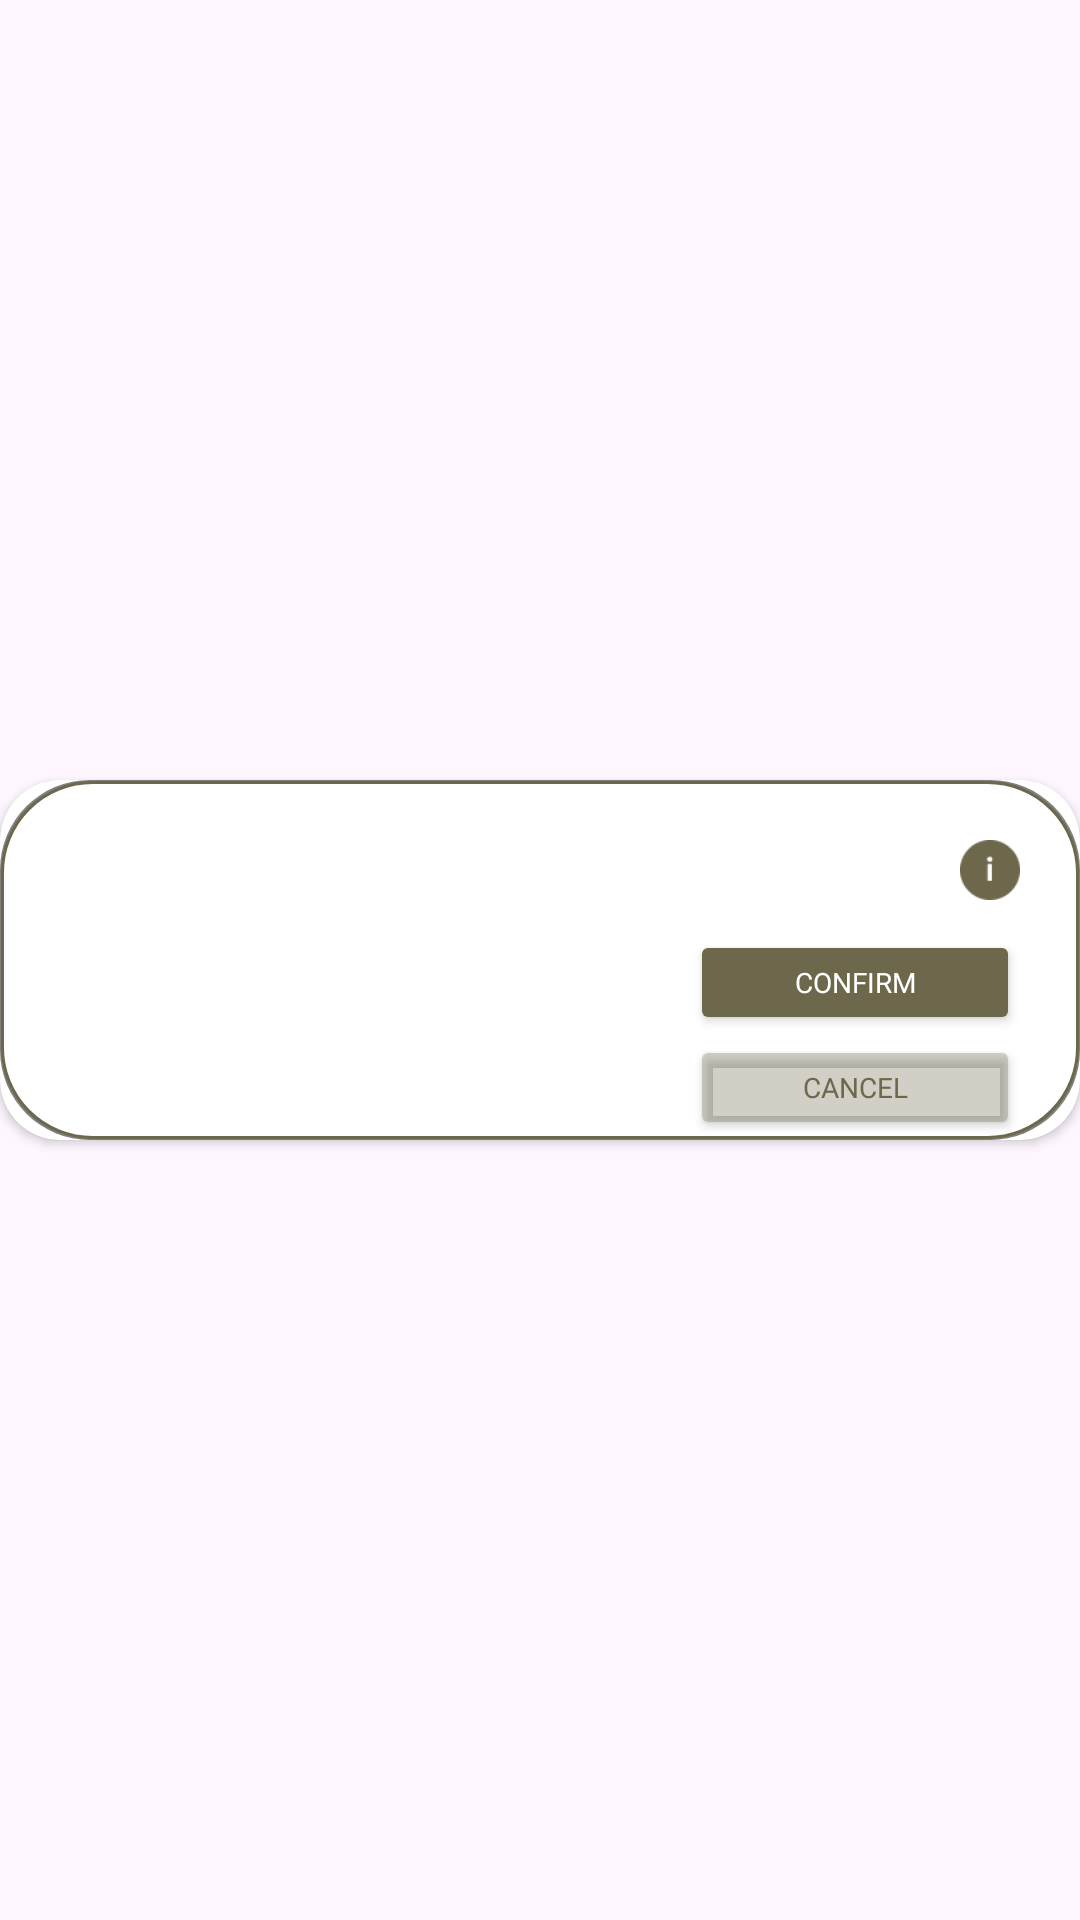

Android layout source for this screen:
<!-- AndroidManifest.xml: application theme Theme.YinYoga -->
<!-- res/layout/recycler_manage_booking.xml -->
<?xml version="1.0" encoding="utf-8"?>
<androidx.constraintlayout.widget.ConstraintLayout xmlns:android="http://schemas.android.com/apk/res/android"
    xmlns:app="http://schemas.android.com/apk/res-auto"
    xmlns:tools="http://schemas.android.com/tools"
    android:id="@+id/recyclerView_Instance"
    android:layout_width="match_parent"
    android:layout_height="wrap_content"
    android:layout_marginBottom="10dp">

    <androidx.cardview.widget.CardView
        android:id="@+id/booking_item"
        android:layout_width="match_parent"
        android:layout_height="wrap_content"
        app:cardCornerRadius="20dp"
        app:layout_constraintBottom_toBottomOf="parent"
        app:layout_constraintEnd_toEndOf="parent"
        app:layout_constraintStart_toStartOf="parent"
        app:layout_constraintTop_toTopOf="parent">

        <androidx.constraintlayout.widget.ConstraintLayout
            android:layout_width="match_parent"
            android:layout_height="wrap_content"
            android:background="@drawable/edittext_shadow">

            <TextView
                android:id="@+id/booking_id"
                android:layout_width="wrap_content"
                android:layout_height="wrap_content"
                android:layout_marginStart="20dp"
                android:layout_marginTop="20dp"
                android:fontFamily="@font/poppins_bold"
                android:textColor="@color/grey"
                android:textSize="34px"
                android:textStyle="bold"
                app:layout_constraintStart_toStartOf="parent"
                app:layout_constraintTop_toTopOf="parent"
                tools:text="Booking ID: YUxjdhdwfjsjn54547" />

            <LinearLayout
                android:id="@+id/linear_infor"
                android:layout_width="wrap_content"
                android:layout_height="wrap_content"
                android:layout_marginStart="20dp"
                android:layout_marginTop="10dp"
                android:layout_marginBottom="20dp"
                android:orientation="vertical"
                app:layout_constraintStart_toStartOf="parent"
                app:layout_constraintTop_toBottomOf="@id/booking_id">

                <TextView
                    android:id="@+id/tvEmailUser"
                    android:layout_width="wrap_content"
                    android:layout_height="wrap_content"
                    android:fontFamily="@font/poppins"
                    android:textColor="@color/grey"
                    android:textSize="28px"
                    tools:text="Email:" />

                <TextView
                    android:id="@+id/tvDateBooking"
                    android:layout_width="wrap_content"
                    android:layout_height="wrap_content"
                    android:fontFamily="@font/poppins"
                    android:textColor="@color/grey"
                    android:textSize="28px"
                    tools:text="Booking Date:" />

                <TextView
                    android:id="@+id/tvStatus"
                    android:layout_width="wrap_content"
                    android:layout_height="wrap_content"
                    android:fontFamily="@font/poppins"
                    android:textColor="@color/grey"
                    android:textSize="28px"
                    tools:text="Status:" />

                <TextView
                    android:id="@+id/tvTotal"
                    android:layout_width="wrap_content"
                    android:layout_height="wrap_content"
                    android:fontFamily="@font/poppins"
                    android:textColor="@color/grey"
                    android:textSize="28px"
                    tools:text="Total Amount: " />
            </LinearLayout>

            <androidx.recyclerview.widget.RecyclerView
                android:id="@+id/recyclerViewBookingDetail"
                android:layout_width="0dp"
                android:layout_height="wrap_content"
                android:layout_marginStart="20dp"
                android:layout_marginTop="10dp"
                android:layout_marginEnd="20dp"
                android:layout_marginBottom="10dp"
                android:visibility="gone"
                app:layout_constraintBottom_toBottomOf="parent"
                app:layout_constraintEnd_toEndOf="parent"
                app:layout_constraintStart_toStartOf="parent"
                app:layout_constraintTop_toBottomOf="@+id/linear_infor"
                tools:listitem="@layout/recycler_booking_detail" />

            <LinearLayout
                android:id="@+id/button"
                android:layout_width="wrap_content"
                android:layout_height="wrap_content"
                android:layout_marginTop="50dp"
                android:layout_marginEnd="10dp"
                android:orientation="vertical"
                app:layout_constraintEnd_toEndOf="parent"
                app:layout_constraintTop_toTopOf="parent">

                <Button
                    android:id="@+id/btnConfirm"
                    android:layout_width="110dp"
                    android:layout_height="35dp"
                    android:layout_marginEnd="10dp"
                    android:backgroundTint="@color/main"
                    android:fontFamily="@font/poppins_semibold"
                    android:text="Confirm"
                    android:textColor="#FFFFFF"
                    android:textSize="28px"
                    app:layout_constraintEnd_toEndOf="parent"
                    app:layout_constraintStart_toStartOf="parent"
                    app:layout_constraintTop_toBottomOf="@+id/courseTypeSpinner" />

                <Button
                    android:id="@+id/btnCancel"
                    android:layout_width="110dp"
                    android:layout_height="35dp"
                    android:layout_marginEnd="10dp"
                    android:backgroundTint="#506D674B"
                    android:fontFamily="@font/poppins_semibold"
                    android:text="Cancel"
                    android:textColor="@color/main"
                    android:textSize="28px"
                    app:layout_constraintEnd_toEndOf="parent"
                    app:layout_constraintStart_toStartOf="parent"
                    app:layout_constraintTop_toBottomOf="@id/btnSaveCourse" />

            </LinearLayout>

            <ImageView
                android:id="@+id/infoIcon"
                android:layout_width="20dp"
                android:layout_height="20dp"
                android:layout_marginTop="20dp"
                android:layout_marginEnd="20dp"
                android:src="@drawable/ic_info"
                app:layout_constraintEnd_toEndOf="parent"
                app:layout_constraintTop_toTopOf="parent" />

            <TextView
                android:id="@+id/tv_bottom"
                android:layout_width="wrap_content"
                android:layout_height="wrap_content"
                android:layout_marginStart="20dp"
                android:text=""
                app:layout_constraintBottom_toBottomOf="parent"
                app:layout_constraintStart_toStartOf="parent"
                app:layout_constraintTop_toBottomOf="@+id/linear_infor" />

        </androidx.constraintlayout.widget.ConstraintLayout>
    </androidx.cardview.widget.CardView>
</androidx.constraintlayout.widget.ConstraintLayout>
<!-- res/layout/recycler_booking_detail.xml (included above) -->
<?xml version="1.0" encoding="utf-8"?>
<androidx.constraintlayout.widget.ConstraintLayout xmlns:android="http://schemas.android.com/apk/res/android"
    xmlns:app="http://schemas.android.com/apk/res-auto"
    xmlns:tools="http://schemas.android.com/tools"
    android:id="@+id/recyclerView_Instance"
    android:layout_width="match_parent"
    android:layout_height="wrap_content"
    android:layout_marginBottom="10dp">

    <androidx.cardview.widget.CardView
        android:layout_width="match_parent"
        android:layout_height="wrap_content"
        app:cardCornerRadius="20dp"
        app:layout_constraintBottom_toBottomOf="parent"
        app:layout_constraintEnd_toEndOf="parent"
        app:layout_constraintStart_toStartOf="parent"
        app:layout_constraintTop_toTopOf="parent">

        <androidx.constraintlayout.widget.ConstraintLayout
            android:layout_width="match_parent"
            android:layout_height="wrap_content">

            <ImageView
                android:id="@+id/booking_detail_image"
                android:layout_width="match_parent"
                android:layout_height="100dp"
                android:alpha="0.7"
                android:background="@drawable/rounded_background"
                android:scaleType="centerCrop"
                android:src="@drawable/im_instance"
                app:layout_constraintBottom_toBottomOf="parent"
                app:layout_constraintEnd_toEndOf="parent"
                app:layout_constraintStart_toStartOf="parent"
                app:layout_constraintTop_toTopOf="parent" />

            <ImageView
                android:id="@+id/background_2_image"
                android:layout_width="match_parent"
                android:layout_height="100dp"
                android:alpha="0.7"
                android:scaleType="centerCrop"
                android:src="@drawable/instance"
                app:layout_constraintBottom_toBottomOf="parent"
                app:layout_constraintEnd_toEndOf="parent"
                app:layout_constraintStart_toStartOf="parent"
                app:layout_constraintTop_toTopOf="parent" />

            <TextView
                android:id="@+id/booking_detail_course_name_instanceId"
                android:layout_width="wrap_content"
                android:layout_height="wrap_content"
                android:layout_marginStart="20dp"
                android:layout_marginTop="20dp"
                android:fontFamily="@font/poppins_semibold"
                android:text="Yoga Class Name"
                android:textColor="@color/white"
                android:textSize="18sp"
                android:textStyle="bold"
                app:layout_constraintStart_toStartOf="parent"
                app:layout_constraintTop_toTopOf="parent"
                tools:text="Course - YG1001" />

            <LinearLayout
                android:id="@+id/linear_class_type"
                android:layout_width="wrap_content"
                android:layout_height="wrap_content"
                android:layout_marginStart="20dp"
                android:orientation="horizontal"
                app:layout_constraintStart_toStartOf="parent"
                app:layout_constraintTop_toBottomOf="@id/booking_detail_course_name_instanceId">

                <TextView
                    android:id="@+id/booking_detail_date"
                    android:layout_width="wrap_content"
                    android:layout_height="wrap_content"
                    android:fontFamily="@font/poppins_medium"
                    android:textColor="@color/white"
                    android:textSize="10sp"
                    tools:text="Date: January, 20th, 2023" />
            </LinearLayout>

            <LinearLayout
                android:layout_width="wrap_content"
                android:layout_height="wrap_content"
                android:layout_marginStart="20dp"
                android:orientation="horizontal"
                app:layout_constraintStart_toStartOf="parent"
                app:layout_constraintTop_toBottomOf="@id/linear_class_type">

                <TextView
                    android:id="@+id/booking_detail_teacher"
                    android:layout_width="wrap_content"
                    android:layout_height="wrap_content"
                    android:fontFamily="@font/poppins_medium"
                    android:text="Teacher: Harry Potter"
                    android:textColor="@color/white"
                    android:textSize="10sp" />
            </LinearLayout>

        </androidx.constraintlayout.widget.ConstraintLayout>
    </androidx.cardview.widget.CardView>
</androidx.constraintlayout.widget.ConstraintLayout>
<!-- resources referenced by this layout -->
<resources>
  <color name="grey">#323232</color>
  <color name="main">#6D674B</color>
  <color name="white">#FFFFFF</color>
  <!-- drawable edittext_shadow (drawable) -->
  <?xml version="1.0" encoding="utf-8"?>
  <layer-list xmlns:android="http://schemas.android.com/apk/res/android">
      
      <item>
          <shape android:shape="rectangle">
              <solid android:color="#80000000" /> 
              <corners android:radius="30dp" /> 
          </shape>
      </item>
      
      <item android:top="1px" android:left="1px" android:right="1px" android:bottom="1px">
          <shape android:shape="rectangle">
              <solid android:color="#FFFFFF" /> 
              <corners android:radius="30dp" /> 
              <stroke
                  android:width="1dp"
                  android:color="@color/main" /> 
          </shape>
      </item>
  </layer-list>
  <!-- drawable ic_info: png bitmap (drawable, 1091 bytes) -->
  <!-- drawable im_instance: png bitmap (drawable, 294775 bytes) -->
  <!-- drawable instance: png bitmap (drawable, 4419 bytes) -->
  <!-- drawable rounded_background (drawable) -->
  <shape xmlns:android="http://schemas.android.com/apk/res/android">
      <solid android:color="@color/main"/>
      <corners android:radius="30dp"/>
  </shape>
  <style name="Theme.YinYoga" parent="Base.Theme.YinYoga" />
  <style name="Base.Theme.YinYoga" parent="Theme.Material3.DayNight.NoActionBar">
          
          
      </style>
</resources>
